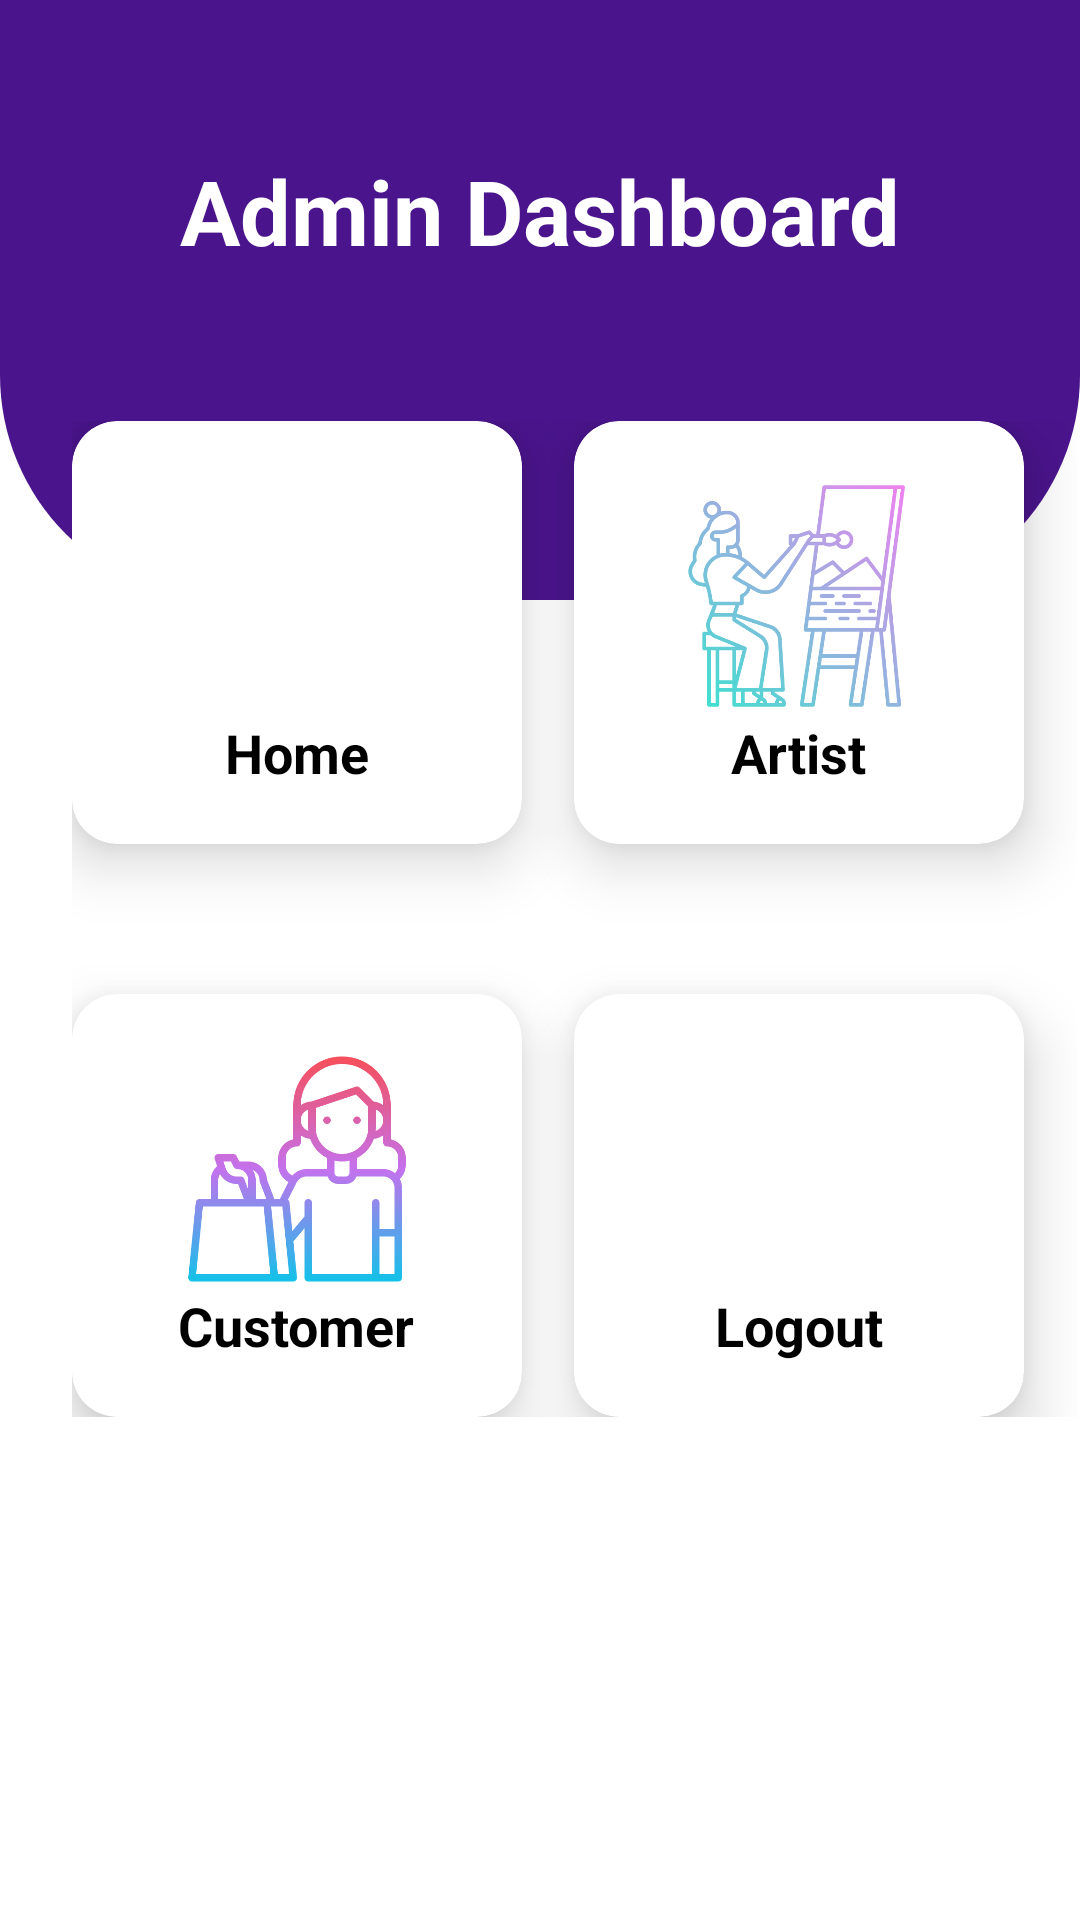

Reconstruct the res/layout file that produces this screen, plus the resources it refers to.
<!-- AndroidManifest.xml: application theme Theme.Learn -->
<!-- res/layout/activity_admin_screen.xml -->
<?xml version="1.0" encoding="utf-8"?>
<RelativeLayout
    xmlns:android="http://schemas.android.com/apk/res/android"
    xmlns:app="http://schemas.android.com/apk/res-auto"
    xmlns:tools="http://schemas.android.com/tools"
    android:id="@+id/main"
    android:layout_width="match_parent"
    android:layout_height="match_parent"
    android:background="@drawable/deepblue"
    tools:context=".AdminScreen">

    <View
        android:id="@+id/top_view"
        android:layout_width="match_parent"
        android:layout_height="200dp"
        android:background="@drawable/bg_view">

    </View>


    <TextView
        android:id="@+id/admin_view"
        android:layout_width="match_parent"
        android:layout_height="wrap_content"
        android:text="Admin Dashboard"
        android:textColor="@color/white"
        android:textSize="30sp"
        android:textStyle="bold"
        android:gravity="center_horizontal"
        android:layout_marginTop="50dp"/>

    <GridLayout
        android:id="@+id/grid_layout"
        android:layout_width="match_parent"
        android:layout_height="wrap_content"
        android:rowCount="2"
        android:columnCount="2"
        android:layout_marginStart="24dp"
        android:layout_marginEnd="1dp"
        android:layout_below="@id/admin_view"
        android:layout_marginTop="50dp"
>

        
        <androidx.cardview.widget.CardView
            android:id="@+id/home_admin"
            android:layout_width="150dp"
            android:layout_height="141dp"
            app:cardCornerRadius="15dp"
            app:cardElevation="12dp"
            android:layout_row="0"
            android:layout_column="0"
            android:layout_gravity="center">

            <LinearLayout

                android:layout_width="match_parent"
                android:layout_height="match_parent"
                android:orientation="vertical"
                android:gravity="center">

                <ImageView
                    android:layout_width="88dp"
                    android:layout_height="80dp"
                    android:src="@drawable/home" />

                <TextView
                    android:layout_width="wrap_content"
                    android:layout_height="wrap_content"
                    android:text="Home"
                    android:textColor="@color/black"
                    android:textSize="18sp"
                    android:textStyle="bold"/>
            </LinearLayout>

        </androidx.cardview.widget.CardView>


        <androidx.cardview.widget.CardView
            android:id="@+id/artist_card"
            android:layout_width="150dp"
            android:layout_height="141dp"
            app:cardCornerRadius="15dp"
            app:cardElevation="12dp"
            android:layout_row="0"
            android:layout_column="1"
            android:layout_gravity="center">

            <LinearLayout

                android:layout_width="match_parent"
                android:layout_height="match_parent"
                android:orientation="vertical"
                android:gravity="center">

                <ImageView
                    android:layout_width="88dp"
                    android:layout_height="80dp"
                    android:src="@drawable/artist" />

                <TextView
                    android:layout_width="wrap_content"
                    android:layout_height="wrap_content"
                    android:text="Artist"
                    android:textColor="@color/black"
                    android:textSize="18sp"
                    android:textStyle="bold"/>
            </LinearLayout>

        </androidx.cardview.widget.CardView>
        <androidx.cardview.widget.CardView
            android:id="@+id/customer_card"
            android:layout_width="150dp"
            android:layout_height="141dp"
            app:cardCornerRadius="15dp"
            app:cardElevation="12dp"
            android:layout_row="1"
            android:layout_column="0"
            android:layout_gravity="center"
            android:layout_marginTop="50dp">

            <LinearLayout

                android:layout_width="match_parent"
                android:layout_height="match_parent"
                android:orientation="vertical"
                android:gravity="center">

                <ImageView
                    android:layout_width="88dp"
                    android:layout_height="80dp"
                    android:src="@drawable/customer" />

                <TextView
                    android:layout_width="wrap_content"
                    android:layout_height="wrap_content"
                    android:text="Customer"
                    android:textColor="@color/black"
                    android:textSize="18sp"
                    android:textStyle="bold"/>
            </LinearLayout>

        </androidx.cardview.widget.CardView>
        <androidx.cardview.widget.CardView
            android:id="@+id/logout_admin"
            android:layout_width="150dp"
            android:layout_height="141dp"
            app:cardCornerRadius="15dp"
            app:cardElevation="12dp"
            android:layout_row="1"
            android:layout_column="1"
            android:layout_gravity="center"
            android:layout_marginTop="50dp">

            <LinearLayout
                android:layout_width="match_parent"
                android:layout_height="match_parent"
                android:orientation="vertical"
                android:gravity="center">

                <ImageView
                    android:layout_width="88dp"
                    android:layout_height="80dp"
                    android:src="@drawable/logout" />

                <TextView
                    android:layout_width="wrap_content"
                    android:layout_height="wrap_content"
                    android:text="Logout"
                    android:textColor="@color/black"
                    android:textSize="18sp"
                    android:textStyle="bold"/>
            </LinearLayout>

        </androidx.cardview.widget.CardView>
    </GridLayout>

</RelativeLayout>
<!-- resources referenced by this layout -->
<resources>
  <color name="black">#000000</color>
  <color name="white">#FFFFFF</color>
  <!-- drawable artist: png bitmap (drawable, 63184 bytes) -->
  <!-- drawable bg_view (drawable) -->
  <?xml version="1.0" encoding="utf-8"?>
  <shape xmlns:android="http://schemas.android.com/apk/res/android">
      <corners android:bottomRightRadius="75dp"
          android:bottomLeftRadius="75dp"/>
      <solid android:color="@color/purple"/>
  
  </shape>
  <!-- drawable customer: png bitmap (drawable, 28546 bytes) -->
  <!-- drawable deepblue: png bitmap (drawable, 4533 bytes) -->
  <style name="Theme.Learn" parent="Base.Theme.Learn" />
  <color name="purple">#4a148c</color>
  <style name="Base.Theme.Learn" parent="Theme.Material3.DayNight.NoActionBar">
          
          
          <item name="colorPrimary">@color/lavender</item>
      </style>
  <color name="lavender">#6A82FB</color>
</resources>
